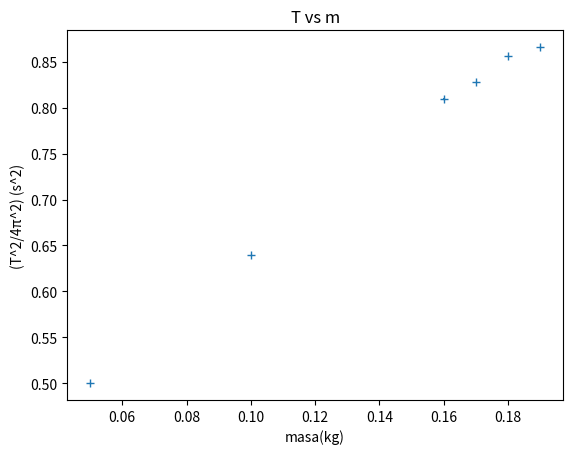

Recreate this plot in Python.
import numpy as np
import matplotlib.pyplot as plt

y = [0.866,0.856,0.828,0.81,0.64,0.5]
x = [0.1900,0.1800,0.1700,0.1600,0.1000,0.0500]

errorX = 0.0001
errorY = 0.0001

plt.errorbar(x,y,errorY,errorX,fmt="+")


plt.ylabel("(T^2/4π^2) (s^2)")
plt.xlabel("masa(kg)")
plt.title("T vs m")
plt.show()